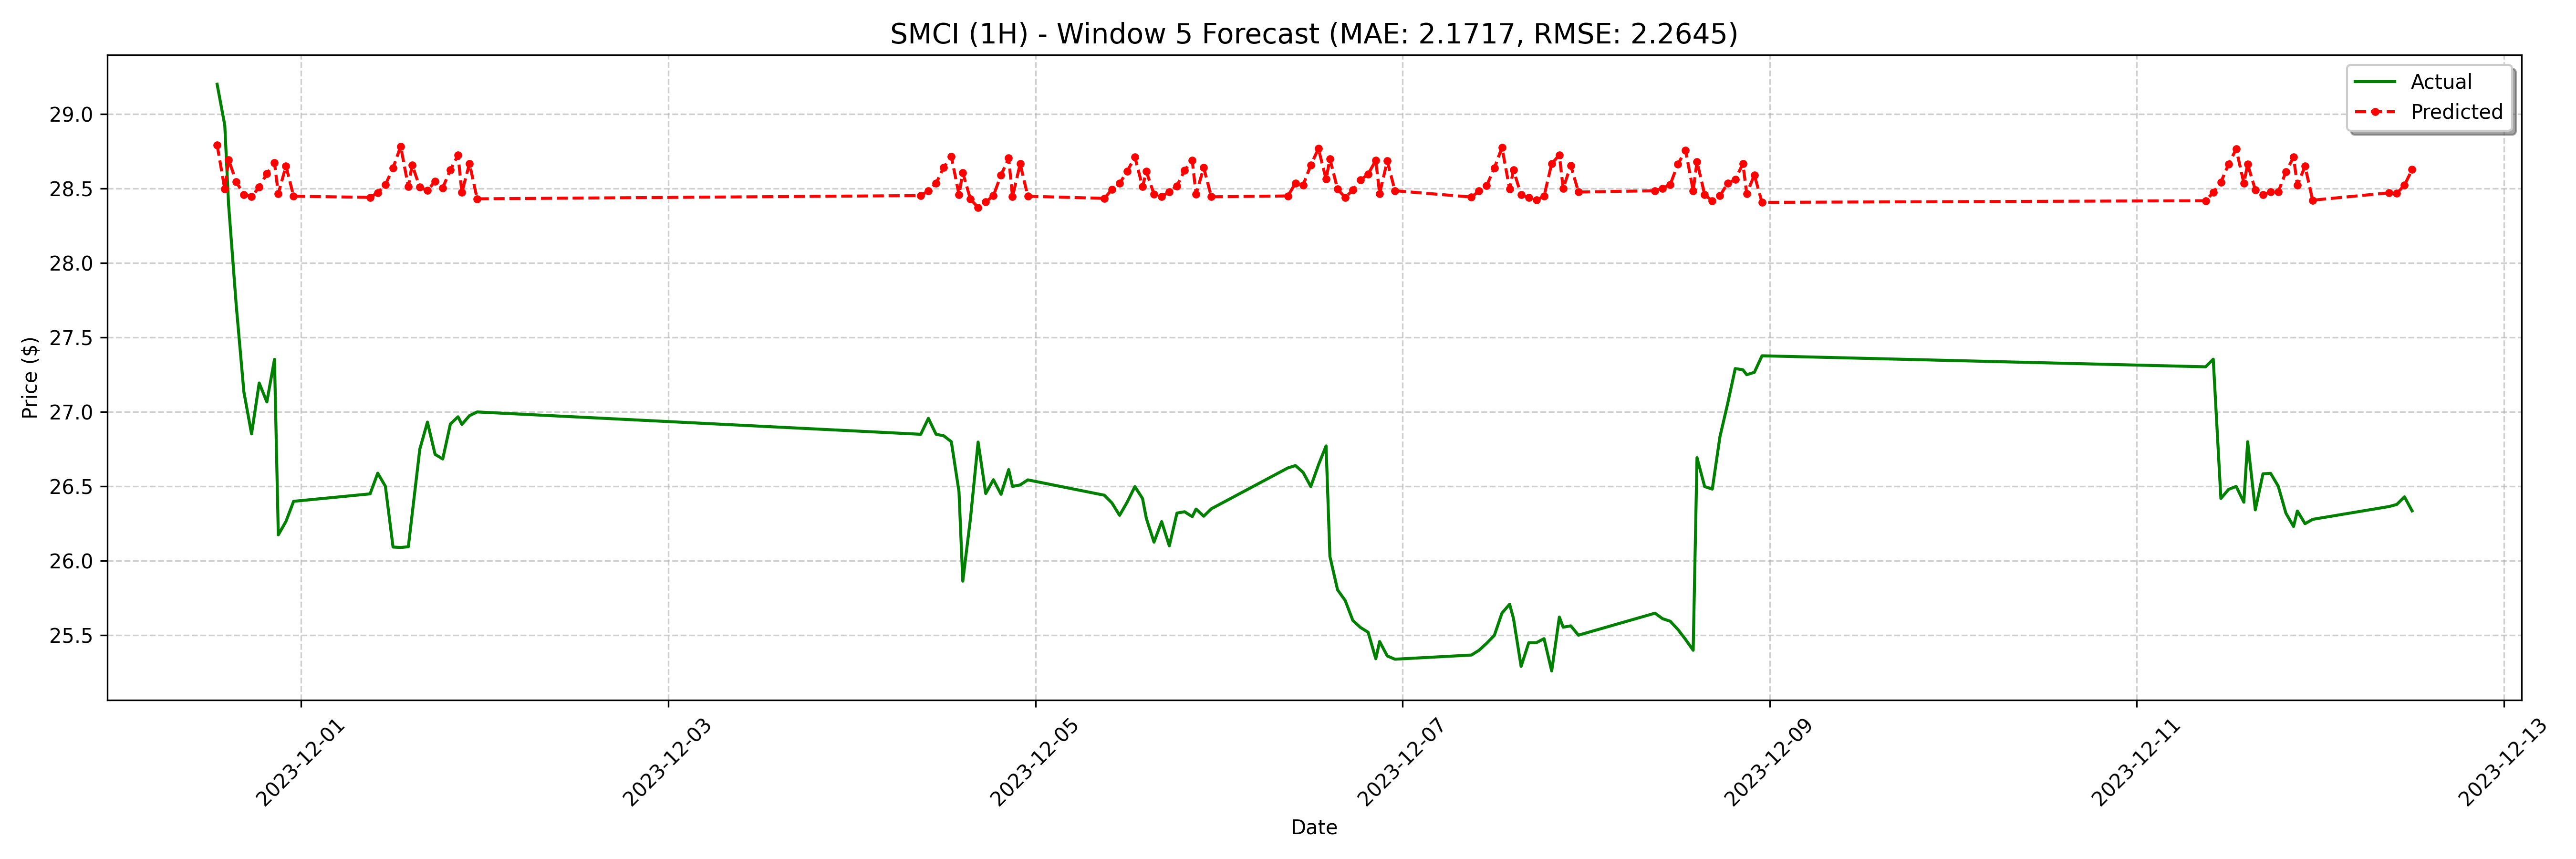

Values plotted in this chart, from the file beside it:
date, actual, forecast
2023-11-30 13:00:00, 29.2, 28.79
2023-11-30 14:00:00, 28.93, 28.5
2023-11-30 14:30:00, 28.39, 28.69
2023-11-30 15:30:00, 27.72, 28.54
2023-11-30 16:30:00, 27.13, 28.46
2023-11-30 17:30:00, 26.85, 28.44
2023-11-30 18:30:00, 27.19, 28.51
2023-11-30 19:30:00, 27.07, 28.6
2023-11-30 20:30:00, 27.35, 28.67
2023-11-30 21:00:00, 26.18, 28.47
2023-11-30 22:00:00, 26.27, 28.65
2023-11-30 23:00:00, 26.4, 28.45
2023-12-01 09:00:00, 26.45, 28.44
2023-12-01 10:00:00, 26.59, 28.47
2023-12-01 11:00:00, 26.5, 28.52
2023-12-01 12:00:00, 26.09, 28.64
2023-12-01 13:00:00, 26.09, 28.78
2023-12-01 14:00:00, 26.1, 28.51
2023-12-01 14:30:00, 26.31, 28.66
2023-12-01 15:30:00, 26.75, 28.51
2023-12-01 16:30:00, 26.93, 28.49
2023-12-01 17:30:00, 26.72, 28.55
2023-12-01 18:30:00, 26.68, 28.5
2023-12-01 19:30:00, 26.92, 28.63
2023-12-01 20:30:00, 26.97, 28.72
2023-12-01 21:00:00, 26.92, 28.47
2023-12-01 22:00:00, 26.98, 28.67
2023-12-01 23:00:00, 27.0, 28.43
2023-12-04 09:00:00, 26.85, 28.45
2023-12-04 10:00:00, 26.96, 28.48
2023-12-04 11:00:00, 26.85, 28.53
2023-12-04 12:00:00, 26.84, 28.64
2023-12-04 13:00:00, 26.8, 28.71
2023-12-04 14:00:00, 26.46, 28.46
2023-12-04 14:30:00, 25.86, 28.61
2023-12-04 15:30:00, 26.28, 28.43
2023-12-04 16:30:00, 26.8, 28.37
2023-12-04 17:30:00, 26.45, 28.41
2023-12-04 18:30:00, 26.55, 28.45
2023-12-04 19:30:00, 26.45, 28.59
2023-12-04 20:30:00, 26.61, 28.7
2023-12-04 21:00:00, 26.5, 28.44
2023-12-04 22:00:00, 26.51, 28.67
2023-12-04 23:00:00, 26.54, 28.45
2023-12-05 09:00:00, 26.44, 28.43
2023-12-05 10:00:00, 26.39, 28.49
2023-12-05 11:00:00, 26.31, 28.53
2023-12-05 12:00:00, 26.39, 28.62
2023-12-05 13:00:00, 26.5, 28.71
2023-12-05 14:00:00, 26.42, 28.51
2023-12-05 14:30:00, 26.29, 28.61
2023-12-05 15:30:00, 26.13, 28.46
2023-12-05 16:30:00, 26.26, 28.45
2023-12-05 17:30:00, 26.1, 28.48
2023-12-05 18:30:00, 26.32, 28.52
2023-12-05 19:30:00, 26.33, 28.62
2023-12-05 20:30:00, 26.3, 28.69
2023-12-05 21:00:00, 26.35, 28.46
2023-12-05 22:00:00, 26.3, 28.64
2023-12-05 23:00:00, 26.35, 28.44
... 68 more rows
